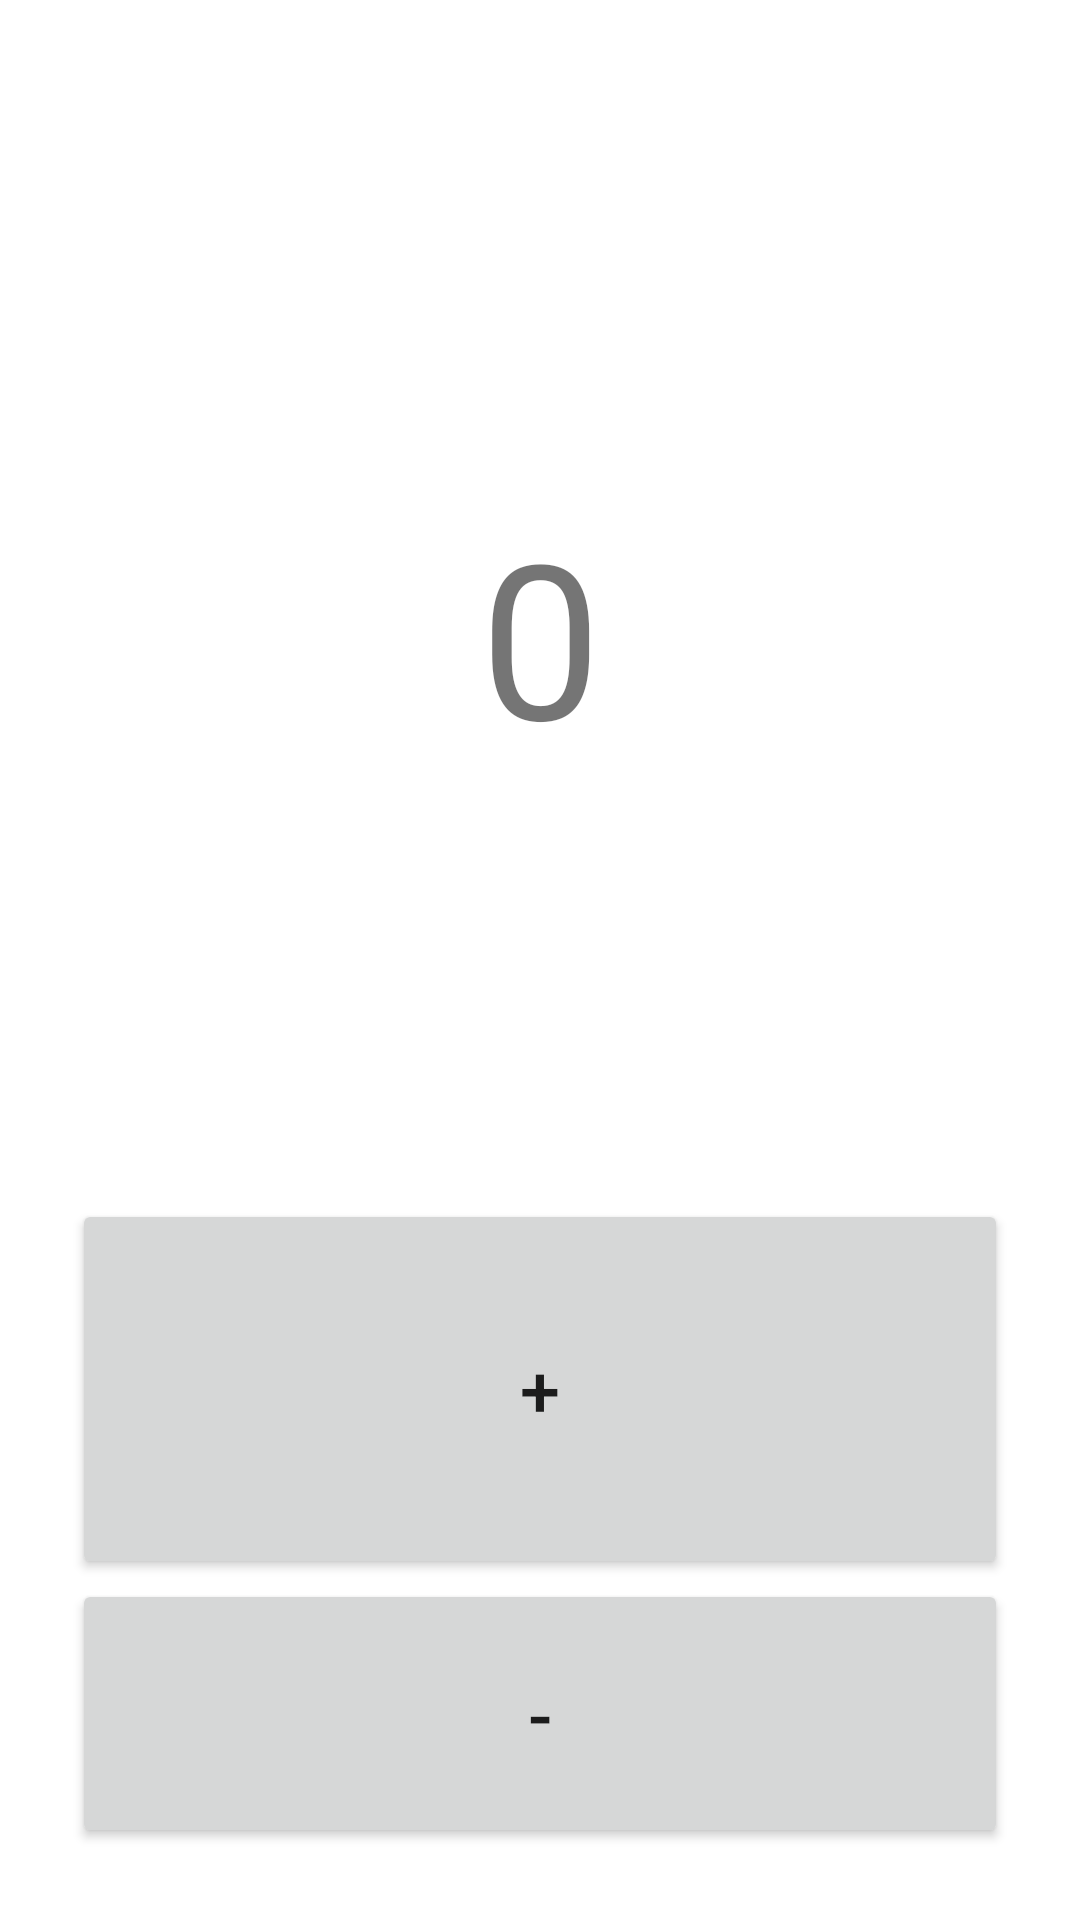

This screen was rendered from an Android layout file. Write that file and the resources it references.
<!-- AndroidManifest.xml: application theme Theme.FirstCounter -->
<!-- res/layout/fragment_counter.xml -->
<?xml version="1.0" encoding="utf-8"?>
<FrameLayout xmlns:android="http://schemas.android.com/apk/res/android"
    xmlns:tools="http://schemas.android.com/tools"
    android:layout_width="match_parent"
    android:layout_height="match_parent"
    tools:context=".CounterFragment">

    <LinearLayout
        android:layout_width="match_parent"
        android:layout_height="match_parent"
        android:orientation="vertical"
        android:layout_margin="24dp">
        <TextView
            android:id="@+id/number_txt"
            android:layout_width="match_parent"
            android:layout_height="wrap_content"
            android:layout_weight="7"
            android:text="0"
            android:textSize="72dp"
            android:padding="10dp"
            android:gravity="center" />
        <Button
            android:id="@+id/plus_btn"
            android:layout_width="match_parent"
            android:layout_height="wrap_content"
            android:layout_weight="2"
            android:text="+"
            android:textSize="24dp" />
        <Button
            android:id="@+id/minus_btn"
            android:layout_width="match_parent"
            android:layout_height="wrap_content"
            android:layout_weight="1"
            android:text="-"
            android:textSize="24dp"/>

    </LinearLayout>

</FrameLayout>
<!-- resources referenced by this layout -->
<resources>
  <style name="Theme.FirstCounter" parent="Theme.MaterialComponents.DayNight.DarkActionBar">
          
          <item name="colorPrimary">@color/purple_500</item>
          <item name="colorPrimaryVariant">@color/purple_700</item>
          <item name="colorOnPrimary">@color/white</item>
          
          <item name="colorSecondary">@color/teal_200</item>
          <item name="colorSecondaryVariant">@color/teal_700</item>
          <item name="colorOnSecondary">@color/black</item>
          
          <item name="android:statusBarColor" tools:targetApi="l">?attr/colorPrimaryVariant</item>
          
      </style>
  <!-- not gathered from this repository: default colours our renderer supplied (Android Studio template values) -->
  <color name="purple_500">#FF6200EE</color>
  <color name="purple_700">#FF3700B3</color>
  <color name="teal_200">#FF03DAC5</color>
  <color name="teal_700">#FF018786</color>
  <color name="black">#FF000000</color>
  <color name="white">#FFFFFFFF</color>
</resources>
